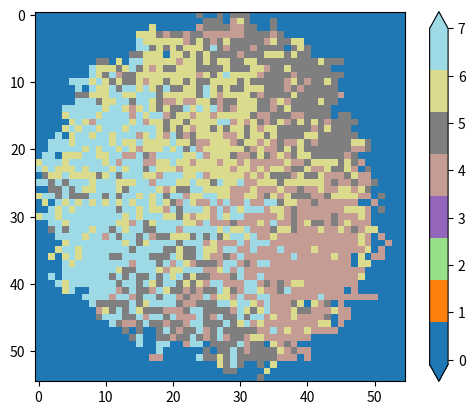

This figure's Python source:
# coding: UTF-8
import numpy as np
import random
import matplotlib.pyplot as plt
import pandas as pd
import matplotlib as mpl
import seaborn as sns
import sys
np.set_printoptions(threshold=np.inf)
#deka*dekaのbaioというフィールドを作って、原点の座標(on,on)＝1と定めた。
deka = 55                   #フィールドの大きさ
baio = np.zeros((deka, deka))
on = int((deka - 1) / 2)
baio[on, on] = -1
t = 0
MAXT = 9                #分裂回数

#ランダムで分裂する奴をマイナスにする関数
def bunretumainasu():
    for i in range(1, deka - 1):
        for j in range(1, deka - 1):
            if baio[i][j] != 0:
                bunretu = np.random.choice(["do", "dont"], p=[1, 0])
                if bunretu == "do":
                    baio[i][j] = baio[i][j] * -1
                else:
                    pass
#マイナスをリセットする関数
def mainasureset():
    for i in range(0, deka):
        for j in range(0, deka):
            if baio[i][j] < 0:
                baio[i][j] = baio[i][j] * -1

#分裂の関数。mi,mjを入れると分裂する
def bunretu(mi,mj):
    itii = motoi + mi
    itij = motoj + mj
    bunretuiti = baio[itii, itij]

    if bunretuiti == 0:
        if motoiti == -1:
            baio[motoi, motoj] = 2
            baio[itii, itij] = 3
        if motoiti == -2:
            baio[motoi, motoj] = 4
            baio[itii, itij] = 5
        if motoiti == -3:
            baio[motoi, motoj] = 6
            baio[itii, itij] = 7
        if motoiti < -3:
            baio[itii, itij] = motoiti * -1
            baio[motoi, motoj] = motoiti * -1

    if bunretuiti != 0:
        while bunretuiti != 0 and itii != 0 and itii != deka - 1 and itij != 0 and itij != deka-1:
            itii += mi
            itij += mj
            bunretuiti = baio[itii, itij]
            if bunretuiti == 0 or itii == 0 or itii == deka - 1 or itij == 0 or itij == deka - 1:
                pass
        while itii != motoi + mi or itij != motoj + mj:
            baio[itii, itij] = baio[itii - mi, itij - mj]
            itii -= mi
            itij -= mj
            bunretuiti = baio[itii, itij]
        if motoiti == -1:
            baio[motoi, motoj] = 2
            baio[motoi + mi, motoj + mj] = 3
        if motoiti == -2:
            baio[motoi, motoj] = 4
            baio[motoi + mi, motoj + mj] = 5
        if motoiti == -3:
            baio[motoi, motoj] = 6
            baio[motoi + mi, motoj + mj] = 7
        if motoiti < -3:
            baio[motoi + mi, motoj + mj] = motoiti * -1
            baio[motoi, motoj] = motoiti * -1

#分裂方向をランダムで決めて、そのままその方向に分裂させる。
def houkoukime():
    bunretuhoukou = random.randint(0,7)
    if bunretuhoukou == 0:
        bunretu(-1, -1)
    if bunretuhoukou == 1:
        bunretu(-1, 0)
    if bunretuhoukou == 2:
        bunretu(-1, 1)
    if bunretuhoukou == 3:
        bunretu(0, -1)
    if bunretuhoukou == 4:
        bunretu(0, 1)
    if bunretuhoukou == 5:
        bunretu(1, -1)
    if bunretuhoukou == 6:
        bunretu(1, 0)
    if bunretuhoukou == 7:
        bunretu(1, 1)

#実行部
w = plt.imshow(baio, cmap=plt.cm.get_cmap("tab20", 8))
plt.colorbar(extend="both")
plt.clim(0,7)
motoi = on
motoj = on
motoiti = baio[motoi, motoj]
houkoukime()

while t <= MAXT:
    bunretumainasu()
#ぐるぐる回る、真ん中だけ最初にやっとく
    motoi = on
    motoj = on
    motoiti = baio[motoi, motoj]
    houkoukime()
    for r in range(0, on):
        for k in range(0, 2 * r):
            if baio[on - r, on - r + k] < 0:
                motoi = on - r
                motoj = on - r + k
                motoiti = baio[motoi, motoj]
                houkoukime()
        for k in range(0, 2 * r):
            if baio[on - r + k, on + r] < 0:
                motoi = on - r + k
                motoj = on + r
                motoiti = baio[motoi, motoj]
                houkoukime()
        for k in range(0, 2 * r):
            if baio[on + r, on + r - k] < 0:
                motoi = on + r
                motoj = on + r - k
                motoiti = baio[motoi, motoj]
                houkoukime()
        for k in range(0, 2 * r):
            if baio[on + r - k, on - r] < 0:
                motoi = on + r - k
                motoj = on - r
                motoiti = baio[motoi, motoj]
                houkoukime()

    mainasureset()
    t += 1
    w = plt.imshow(baio, cmap=plt.cm.get_cmap("tab20", 8))
    w.set_data(baio)
    plt.pause(0.005)
for b in range(4, 8):
    kazu = np.where(baio == b)
    print(len(kazu[0]))
